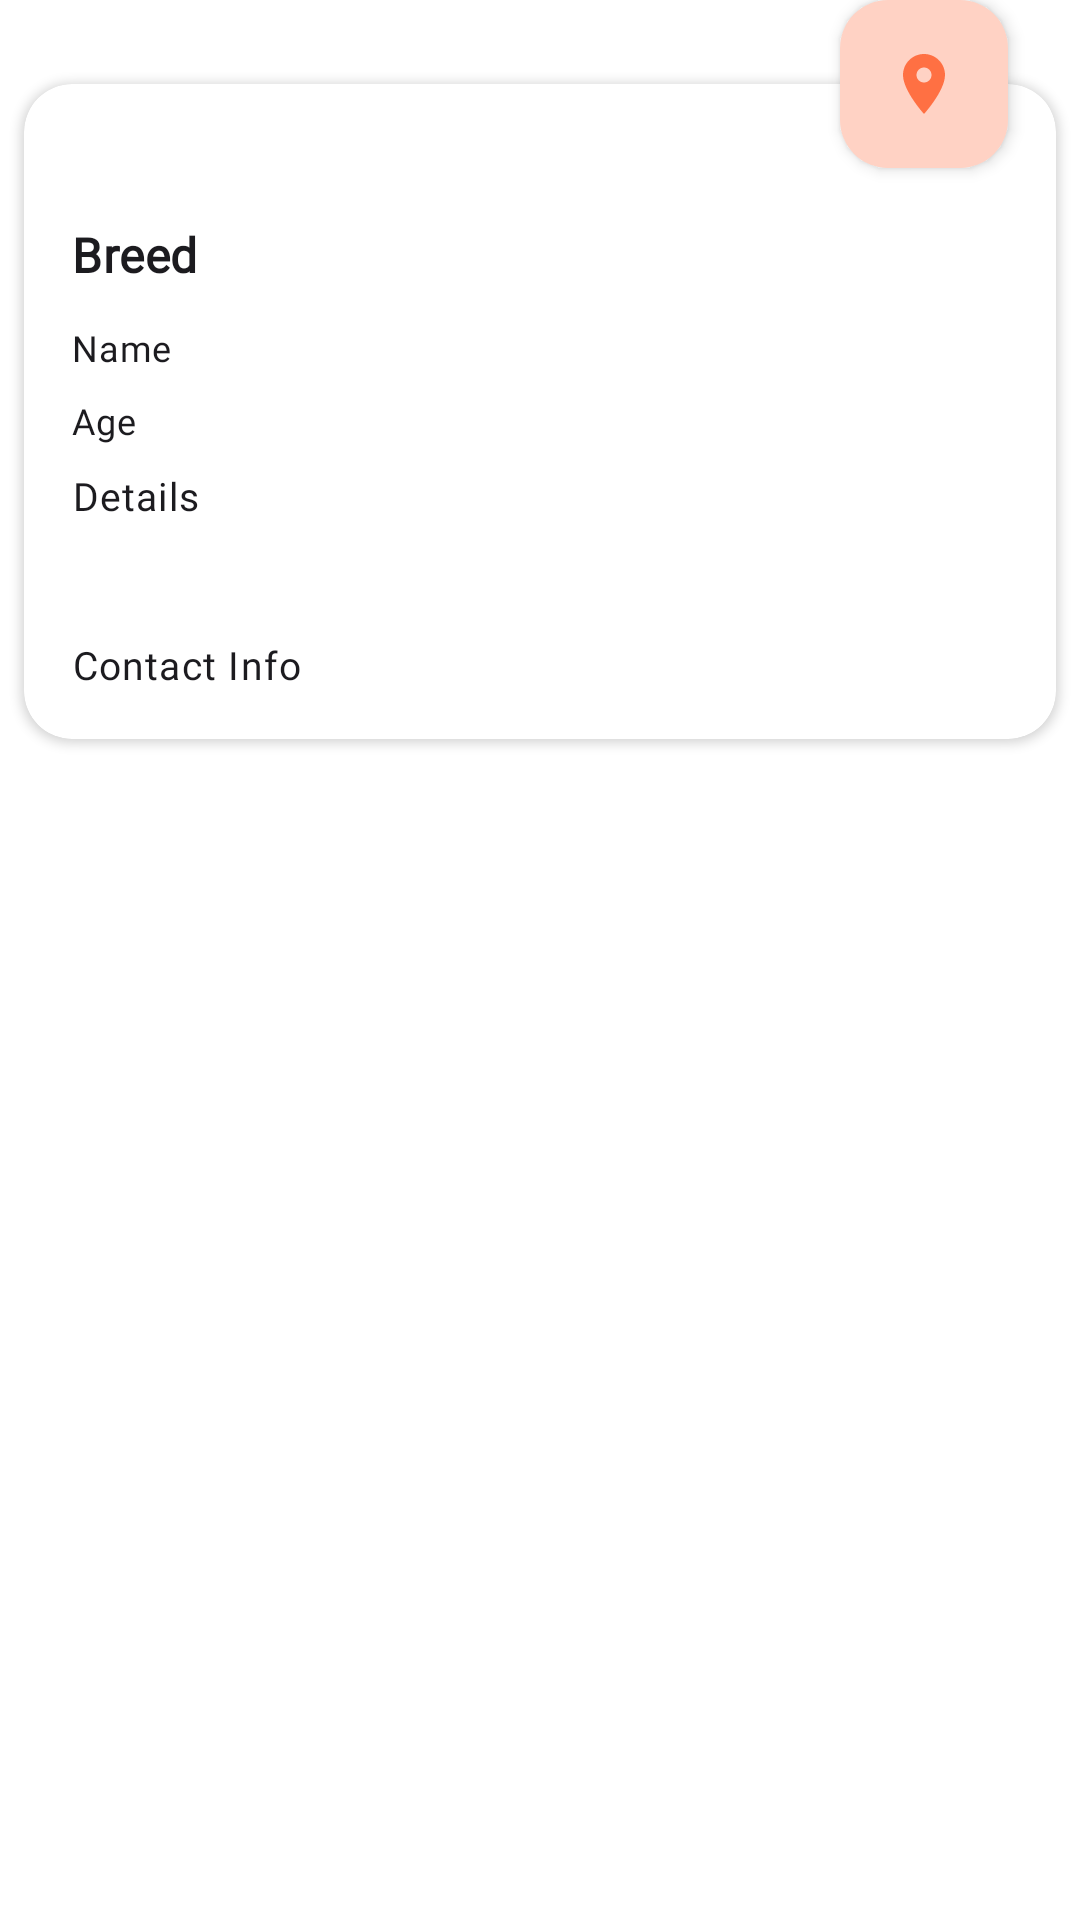

The Android layout XML behind this screen, and the referenced resources:
<!-- AndroidManifest.xml: application theme Theme.PetMe -->
<!-- res/layout/map_item.xml -->
<?xml version="1.0" encoding="utf-8"?>
<androidx.coordinatorlayout.widget.CoordinatorLayout xmlns:android = "http://schemas.android.com/apk/res/android"
	xmlns:app = "http://schemas.android.com/apk/res-auto"
	android:layout_width = "match_parent"
	android:layout_height = "wrap_content" >

	<com.google.android.material.floatingactionbutton.FloatingActionButton
		android:layout_width = "wrap_content"
		android:layout_height = "wrap_content"
		android:layout_marginEnd = "24dp"
		android:src = "@drawable/ic_baseline_location_on_24"
		app:backgroundTint = "@color/shopContainer"
		app:elevation = "3dp"
		app:fabCustomSize = "56dp"
		app:layout_anchor = "@id/card"
		app:layout_anchorGravity = "end"
		app:tint = "@color/shop" />

	<com.google.android.material.card.MaterialCardView
		android:id = "@+id/card"
		style = "@style/cardStyle"
		android:layout_width = "match_parent"
		android:layout_height = "wrap_content"
		android:layout_marginStart = "8dp"
		android:layout_marginTop = "28dp"
		android:layout_marginEnd = "8dp"
		android:layout_marginBottom = "8dp"
		android:elevation = "0dp"
		app:cardMaxElevation="0dp"
		app:cardBackgroundColor="@color/white"
		app:cardElevation = "2dp" >

		<LinearLayout
			android:layout_width = "match_parent"
			android:layout_height = "wrap_content"
			android:baselineAligned = "false"
			android:gravity = "center_vertical"
			android:orientation = "vertical"
			android:padding = "16dp" >

			<TextView
				android:id = "@+id/pet_breed"
				style = "@style/Headline6"
				android:layout_width = "match_parent"
				android:layout_height = "wrap_content"
				android:paddingTop = "30dp"
				android:paddingBottom = "12dp"
				android:text = "Breed"
				android:textColor = "@color/onBackground" />

			<TextView
				android:id = "@+id/pet_name"
				style = "@style/Body2"
				android:layout_width = "match_parent"
				android:layout_height = "wrap_content"
				android:paddingBottom = "8dp"
				android:text = "Name"
				android:textColor = "@color/onBackground" />

			<TextView
				android:id = "@+id/pet_age"
				style = "@style/Body2"
				android:layout_width = "match_parent"
				android:layout_height = "wrap_content"
				android:paddingBottom = "8dp"
				android:text = "Age"
				android:textColor = "@color/onBackground" />

			<TextView
				android:id = "@+id/pet_details"
				style = "@style/Body1"
				android:layout_width = "match_parent"
				android:layout_height = "wrap_content"
				android:paddingBottom = "8dp"
				android:text = "Details"
				android:lines = "3"
				android:textColor = "@color/onBackground" />

			<TextView
				android:id = "@+id/pet_contact"
				style = "@style/Body1"
				android:layout_width = "match_parent"
				android:layout_height = "wrap_content"
				android:text = "Contact Info"
				android:textColor = "@color/onBackground" />
		</LinearLayout >

	</com.google.android.material.card.MaterialCardView >

</androidx.coordinatorlayout.widget.CoordinatorLayout >
<!-- resources referenced by this layout -->
<resources>
  <color name="onBackground">#1C1B1F</color>
  <color name="shop">#FF7043</color>
  <color name="shopContainer">#FFD2C4</color>
  <color name="white">#FFFFFF</color>
  <style name="Body1" parent="TextAppearance.MaterialComponents.Body1">
  		<item name="fontFamily">@font/poppins</item>
  		<item name="android:fontFamily">@font/poppins</item>
  		<item name="android:textSize">13sp</item>
  	</style>
  <style name="Body2" parent="TextAppearance.MaterialComponents.Body2">
  		<item name="fontFamily">@font/poppins</item>
  		<item name="android:fontFamily">@font/poppins</item>
  		<item name="android:textSize">12sp</item>
  	</style>
  <style name="Headline6" parent="TextAppearance.MaterialComponents.Headline6">
  		<item name="fontFamily">@font/playfair_display</item>
  		<item name="android:fontFamily">@font/playfair_display</item>
  		<item name="android:textStyle">bold</item>
  		<item name="android:textSize">16sp</item>
  	</style>
  <style name="cardStyle" parent="Widget.Material3.CardView.Filled">
  		<item name="cardElevation">2dp</item>
  		<item name="cardCornerRadius">16dp</item>
  		<item name="cardBackgroundColor">@color/surface</item>
  	</style>
  <color name="primary">#F77D82</color>
  <color name="surface">#FFEEFB</color>
  <color name="onPrimary">#FFFFFF</color>
  <color name="primaryContainer">#FFDADB</color>
  <color name="onPrimaryContainer">#F77D82</color>
  <color name="secondary">#625B71</color>
  <color name="onSecondary">#FFFFFF</color>
  <color name="secondaryContainer">#E8DEF8</color>
  <color name="onSecondaryContainer">#1D192B</color>
  <color name="tertiary">#9C414A</color>
  <color name="onTertiary">#FFFFFF</color>
  <color name="tertiaryContainer">#FFDADC</color>
  <color name="onTertiaryContainer">#40000B</color>
  <color name="error">#B3261E</color>
  <color name="errorContainer">#F9DEDC</color>
  <color name="onError">#FFFFFF</color>
  <color name="onErrorContainer">#410E0B</color>
  <color name="background">#FFFFFF</color>
  <color name="onSurface">#1C1B1F</color>
  <color name="surfaceVariant">#F1F1F1</color>
  <color name="onSurfaceVariant">#49454F</color>
  <color name="outline">#79747E</color>
  <color name="inverseOnSurface">#F4EFF4</color>
  <color name="inverseSurface">#313033</color>
  <color name="primaryInverse">#FFB3B5</color>
  <style name="ActionBar" parent="ThemeOverlay.MaterialComponents.Dark.ActionBar">
  		<item name="colorControlNormal">@color/onPrimary</item>
  		<item name="searchViewStyle">@style/Widget.AppCompat.SearchView.ActionBar</item>
  	</style>
  <style name="actionModeTextStyle" parent="Headline6">
  		<item name="android:textColor">@color/onPrimary</item>
  	</style>
  <style name="Headline4" parent="TextAppearance.MaterialComponents.Headline4">
  		<item name="fontFamily">@font/playfair_display</item>
  		<item name="android:fontFamily">@font/playfair_display</item>
  		<item name="android:textSize">30sp</item>
  	</style>
  <style name="Subtitle1" parent="TextAppearance.MaterialComponents.Subtitle1">
  		<item name="fontFamily">@font/playfair_display</item>
  		<item name="android:textStyle">bold</item>
  		<item name="android:fontFamily">@font/playfair_display</item>
  		<item name="android:textSize">16sp</item>
  	</style>
  <style name="Alert.Button.Negative" parent="Widget.Material3.Button.TextButton.Dialog">
  		<item name="rippleColor">#80FF5E5E</item>
  		<item name="android:textColor">@color/errorColor</item>
  		<item name="android:textStyle">bold</item>
  		<item name="android:textAppearance">@style/Body2</item>
  	</style>
  <style name="Alert.Button.Neutral" parent="Widget.Material3.Button.TextButton.Dialog">
  		<item name="rippleColor">#61FFA900</item>
  		<item name="android:textStyle">bold</item>
  		<item name="android:textColor">@color/warningColor</item>
  		<item name="android:textAppearance">@style/Body2</item>
  	</style>
</resources>
